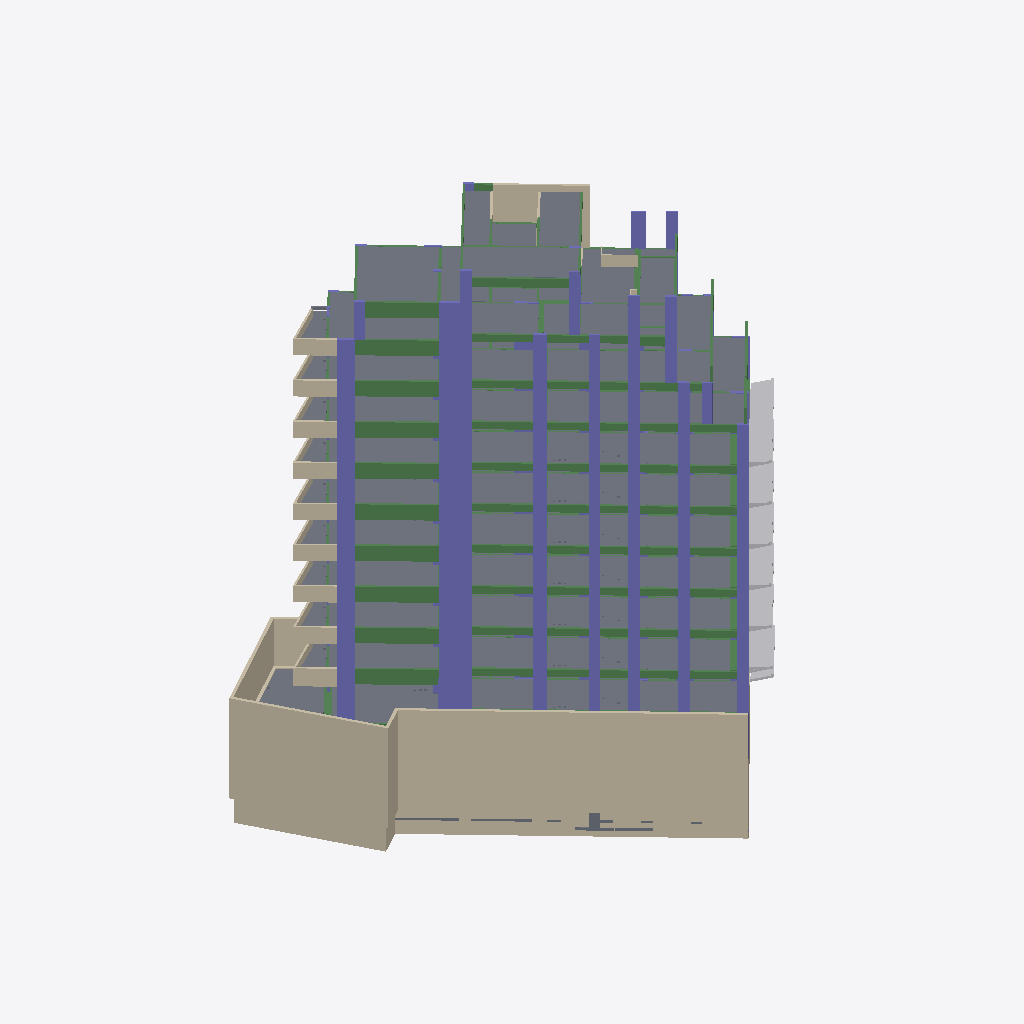
Isometric view of an IFC building model (IFC-SPF (STEP), schema IFC2X3, length unit metre), seen from the south-west, elements coloured by IFC class (only those large enough to see are counted): 140 beams (green), 99 columns (violet), 74 slabs (grey), 36 walls (beige), 13 other elements (light grey).
Extent 26.3 m × 26.0 m × 38.4 m (x, y, z). Storeys (20): -5.35 at -5.35 m; -4.95 at -4.95 m; -4.60 at -4.60 m; -4.40 at -4.40 m; -4.35 at -4.35 m; -4.25 at -4.25 m; -3.80 at -3.80 m; -01 at -3.61 m; 0. PB at 0.00 m; 01 at 3.20 m; 02 at 6.00 m; 03 at 8.80 m; 04 at 11.60 m; 05 at 14.40 m; 06 at 17.20 m; 07 at 20.00 m. Elements (815): 349 IfcBeam, 223 IfcColumn, 128 IfcSlab, 88 IfcWallStandardCase, 14 IfcBuildingElementProxy, 11 IfcStair, 2 IfcWall.

HEADER;
FILE_DESCRIPTION(('ViewDefinition [CoordinationView_V2.0]','RevitIdentifiers [VersionGUID: 03f267fe-7f2c-4144-a958-4593580a67c2, NumberOfSaves: 245]','CoordinateReference [CoordinateBase: Coordenadas compartidas]'),'2;1');
FILE_NAME('OyG-EST.ifc','2024-08-22T10:43:01',(''),(''),'ODA IFC SDK 22.8','22.1.70.9 - IFC 22.7.0.0 - Default UI','');
FILE_SCHEMA(('IFC2X3'));
ENDSEC;
DATA;
#105=IFCPROJECT('3olN84Kjf2jv45I66poqGr',#20,'0001',$,$,'Project Name','Project Status',(#100),#97);
#192=IFCSITE('3olN84Kjf2jv45I66poqGt',#20,'Default',$,$,#191,$,$,.ELEMENT.,(-34,-34,-17,-217407),(-58,-26,-1,-624145),0.0,$,$);
#108=IFCBUILDING('3olN84Kjf2jv45I66poqGq',#20,'',$,$,#16,$,'',.ELEMENT.,$,$,#107);
#112=IFCBUILDINGSTOREY('3olN84Kjf2jv45I65CFMR6',#20,'-5.35',$,'Nivel:8mm Head',#111,$,'-5.35',.ELEMENT.,-5.349999999999999);
#116=IFCBUILDINGSTOREY('3olN84Kjf2jv45I65CFGcE',#20,'-4.95',$,'Nivel:8mm Head',#115,$,'-4.95',.ELEMENT.,-4.949999999999998);
#120=IFCBUILDINGSTOREY('3olN84Kjf2jv45I65CFHph',#20,'-4.60',$,'Nivel:8mm Head',#119,$,'-4.60',.ELEMENT.,-4.6000000000000005);
#124=IFCBUILDINGSTOREY('3olN84Kjf2jv45I65CFhxR',#20,'-4.40',$,'Nivel:8mm Head',#123,$,'-4.40',.ELEMENT.,-4.4);
#128=IFCBUILDINGSTOREY('3olN84Kjf2jv45I65CFGSr',#20,'-4.35',$,'Nivel:8mm Head',#127,$,'-4.35',.ELEMENT.,-4.35);
#132=IFCBUILDINGSTOREY('3olN84Kjf2jv45I65CFMOf',#20,'-4.25',$,'Nivel:8mm Head',#131,$,'-4.25',.ELEMENT.,-4.25);
#136=IFCBUILDINGSTOREY('3olN84Kjf2jv45I65CFkW3',#20,'-3.80',$,'Nivel:8mm Head',#135,$,'-3.80',.ELEMENT.,-3.8);
#140=IFCBUILDINGSTOREY('3olN84Kjf2jv45I65CCz7b',#20,'-01',$,'Nivel:8mm Head',#139,$,'-01',.ELEMENT.,-3.6100000000000003);
#143=IFCBUILDINGSTOREY('3olN84Kjf2jv45I65CDBho',#20,'0. PB',$,'Nivel:8mm Head',#142,$,'0. PB',.ELEMENT.,0.0);
#147=IFCBUILDINGSTOREY('3olN84Kjf2jv45I65CDBbp',#20,'01',$,'Nivel:8mm Head',#146,$,'01',.ELEMENT.,3.2000000000000344);
#151=IFCBUILDINGSTOREY('3olN84Kjf2jv45I65CCV1Z',#20,'02',$,'Nivel:8mm Head',#150,$,'02',.ELEMENT.,5.999999999999999);
#155=IFCBUILDINGSTOREY('3olN84Kjf2jv45I65CCVU3',#20,'03',$,'Nivel:8mm Head',#154,$,'03',.ELEMENT.,8.8);
#159=IFCBUILDINGSTOREY('3olN84Kjf2jv45I65CCVSa',#20,'04',$,'Nivel:8mm Head',#158,$,'04',.ELEMENT.,11.599999999999998);
#163=IFCBUILDINGSTOREY('3olN84Kjf2jv45I65CCVP6',#20,'05',$,'Nivel:8mm Head',#162,$,'05',.ELEMENT.,14.4);
#167=IFCBUILDINGSTOREY('3olN84Kjf2jv45I65CCVMd',#20,'06',$,'Nivel:8mm Head',#166,$,'06',.ELEMENT.,17.200000000000003);
#171=IFCBUILDINGSTOREY('3olN84Kjf2jv45I65CCVJH',#20,'07',$,'Nivel:8mm Head',#170,$,'07',.ELEMENT.,19.999999999999996);
#175=IFCBUILDINGSTOREY('3olN84Kjf2jv45I65CCUlD',#20,'08',$,'Nivel:8mm Head',#174,$,'08',.ELEMENT.,22.799999999999997);
#179=IFCBUILDINGSTOREY('3olN84Kjf2jv45I65CCUjk',#20,'09',$,'Nivel:8mm Head',#178,$,'09',.ELEMENT.,25.6);
#183=IFCBUILDINGSTOREY('3olN84Kjf2jv45I65CCUg9',#20,'10',$,'Nivel:8mm Head',#182,$,'10',.ELEMENT.,28.749999999999996);
#187=IFCBUILDINGSTOREY('3olN84Kjf2jv45I65CCUev',#20,'11 - Azotea',$,'Nivel:8mm Head',#186,$,'11 - Azotea',.ELEMENT.,33.04);
#8794=IFCWALLSTANDARDCASE('1$vjULQGPCKOLO0KgLju3K',#20,'Muro básico:ES-TE-HA-0,20:588703',$,'Muro básico:ES-TE-HA-0,20',#8777,#8793,'588703');
#8904=IFCWALL('1$vjULQGPCKOLO0KgLjuU5',#20,'Muro básico:ES-TE-HA-0,20:589006',$,'Muro básico:ES-TE-HA-0,20',#8835,#8903,'589006');
#12740=IFCWALLSTANDARDCASE('3kq8cYd3f528XaY2Mo3GbB',#20,'Muro básico:ES-TE-HA-0,20:669253',$,'Muro básico:ES-TE-HA-0,20',#12724,#12739,'669253');
#31104=IFCSLAB('3q2E3rmLP3xA7WIyj9B0Ro',#20,'Suelo:ES-LO-HA-0,15:749353',$,'Suelo:ES-LO-HA-0,15',#31064,#31103,'749353',.FLOOR.);
#35277=IFCSLAB('3LxQyyK2zDSwTBLYlmmUdn',#20,'Suelo:ES-LO-HA-0,15:766167',$,'Suelo:ES-LO-HA-0,15',#35267,#35276,'766167',.FLOOR.);
#34918=IFCSLAB('3LxQyyK2zDSwTBLYlmmVGx',#20,'Suelo:ES-LO-HA-0,15:765213',$,'Suelo:ES-LO-HA-0,15',#34878,#34917,'765213',.FLOOR.);
#34250=IFCSLAB('3LxQyyK2zDSwTBLYlmmVKw',#20,'Suelo:ES-LO-HA-0,15:764956',$,'Suelo:ES-LO-HA-0,15',#34210,#34249,'764956',.FLOOR.);
#31578=IFCSLAB('3gHJUvlyH9cu_4rC6EmgRB',#20,'Suelo:ES-LO-HA-0,15:757095',$,'Suelo:ES-LO-HA-0,15',#31538,#31577,'757095',.FLOOR.);
#32246=IFCSLAB('3LxQyyK2zDSwTBLYlmmV1S',#20,'Suelo:ES-LO-HA-0,15:764282',$,'Suelo:ES-LO-HA-0,15',#32206,#32245,'764282',.FLOOR.);
#32914=IFCSLAB('3LxQyyK2zDSwTBLYlmmVD_',#20,'Suelo:ES-LO-HA-0,15:764504',$,'Suelo:ES-LO-HA-0,15',#32874,#32913,'764504',.FLOOR.);
#33582=IFCSLAB('3LxQyyK2zDSwTBLYlmmV8H',#20,'Suelo:ES-LO-HA-0,15:764727',$,'Suelo:ES-LO-HA-0,15',#33542,#33581,'764727',.FLOOR.);
#35957=IFCSLAB('3LxQyyK2zDSwTBLYlmmUxD',#20,'Suelo:ES-LO-HA-0,15:767979',$,'Suelo:ES-LO-HA-0,15',#35940,#35956,'767979',.FLOOR.);
#35907=IFCSLAB('3LxQyyK2zDSwTBLYlmmU_$',#20,'Suelo:ES-LO-HA-0,15:767641',$,'Suelo:ES-LO-HA-0,15',#35894,#35906,'767641',.FLOOR.);
#12796=IFCWALLSTANDARDCASE('3kq8cYd3f528XaY2Mo3Gb9',#20,'Muro básico:ES-TE-HA-0,20:669255',$,'Muro básico:ES-TE-HA-0,20',#12780,#12795,'669255');
#36249=IFCSLAB('3LxQyyK2zDSwTBLYlmmU8$',#20,'Suelo:ES-LO-HA-0,15:768793',$,'Suelo:ES-LO-HA-0,15',#36239,#36248,'768793',.FLOOR.);
#35804=IFCSLAB('3LxQyyK2zDSwTBLYlmmUlg',#20,'Suelo:ES-LO-HA-0,15:766668',$,'Suelo:ES-LO-HA-0,15',#35787,#35803,'766668',.FLOOR.);
#30548=IFCWALLSTANDARDCASE('3kFDzXNxX9SQ$4OcZCOw3b',#20,'Muro básico:ES-TE-HA-0,15:701087',$,'Muro básico:ES-TE-HA-0,15',#30536,#30547,'701087');
#30602=IFCSLAB('3q2E3rmLP3xA7WIyj9B483',#20,'Suelo:ES-LO-HA-0,20:732120',$,'Suelo:ES-LO-HA-0,20',#30558,#30601,'732120',.FLOOR.);
#36037=IFCSLAB('3LxQyyK2zDSwTBLYlmmU14',#20,'Suelo:ES-LO-HA-0,15:768354',$,'Suelo:ES-LO-HA-0,15',#36027,#36036,'768354',.FLOOR.);
#31869=IFCSLAB('3LxQyyK2zDSwTBLYlmmV7L',#20,'Suelo:ES-LO-HA-0,15:764147',$,'Suelo:ES-LO-HA-0,15',#31817,#31868,'764147',.FLOOR.);
#32537=IFCSLAB('3LxQyyK2zDSwTBLYlmmV3t',#20,'Suelo:ES-LO-HA-0,15:764369',$,'Suelo:ES-LO-HA-0,15',#32485,#32536,'764369',.FLOOR.);
#33205=IFCSLAB('3LxQyyK2zDSwTBLYlmmVEM',#20,'Suelo:ES-LO-HA-0,15:764592',$,'Suelo:ES-LO-HA-0,15',#33153,#33204,'764592',.FLOOR.);
#9563=IFCSLAB('1y9mruQUD42RxCW484vRF1',#20,'Suelo:ES-LO-HA-0,15:601804',$,'Suelo:ES-LO-HA-0,15',#9515,#9562,'601804',.FLOOR.);
#4398=IFCSLAB('2erWz$5LH3wOE7Ip9_mNPJ',#20,'Suelo:ES-LO-HA-0,15:510649',$,'Suelo:ES-LO-HA-0,15',#4349,#4397,'510649',.FLOOR.);
#33873=IFCSLAB('3LxQyyK2zDSwTBLYlmmVAp',#20,'Suelo:ES-LO-HA-0,15:764821',$,'Suelo:ES-LO-HA-0,15',#33821,#33872,'764821',.FLOOR.);
#34541=IFCSLAB('3LxQyyK2zDSwTBLYlmmVMm',#20,'Suelo:ES-LO-HA-0,15:765078',$,'Suelo:ES-LO-HA-0,15',#34489,#34540,'765078',.FLOOR.);
#35174=IFCSLAB('3LxQyyK2zDSwTBLYlmmVTW',#20,'Suelo:ES-LO-HA-0,15:765510',$,'Suelo:ES-LO-HA-0,15',#35157,#35173,'765510',.FLOOR.);
#36229=IFCSLAB('3LxQyyK2zDSwTBLYlmmUFR',#20,'Suelo:ES-LO-HA-0,15:768765',$,'Suelo:ES-LO-HA-0,15',#36219,#36228,'768765',.FLOOR.);
#36106=IFCSLAB('3LxQyyK2zDSwTBLYlmmU29',#20,'Suelo:ES-LO-HA-0,15:768431',$,'Suelo:ES-LO-HA-0,15',#36093,#36105,'768431',.FLOOR.);
#35884=IFCSLAB('3LxQyyK2zDSwTBLYlmmUzQ',#20,'Suelo:ES-LO-HA-0,15:767612',$,'Suelo:ES-LO-HA-0,15',#35874,#35883,'767612',.FLOOR.);
#36126=IFCSLAB('3LxQyyK2zDSwTBLYlmmU3k',#20,'Suelo:ES-LO-HA-0,15:768456',$,'Suelo:ES-LO-HA-0,15',#36116,#36125,'768456',.FLOOR.);
#33143=IFCSLAB('3LxQyyK2zDSwTBLYlmmVE4',#20,'Suelo:ES-LO-HA-0,15:764578',$,'Suelo:ES-LO-HA-0,15',#33130,#33142,'764578',.FLOOR.);
#32475=IFCSLAB('3LxQyyK2zDSwTBLYlmmV3Y',#20,'Suelo:ES-LO-HA-0,15:764356',$,'Suelo:ES-LO-HA-0,15',#32462,#32474,'764356',.FLOOR.);
#31807=IFCSLAB('3LxQyyK2zDSwTBLYlmmVvL',#20,'Suelo:ES-LO-HA-0,12:763763',$,'Suelo:ES-LO-HA-0,12',#31794,#31806,'763763',.FLOOR.);
#35930=IFCSLAB('3LxQyyK2zDSwTBLYlmmU_K',#20,'Suelo:ES-LO-HA-0,15:767666',$,'Suelo:ES-LO-HA-0,15',#35917,#35929,'767666',.FLOOR.);
#33811=IFCSLAB('3LxQyyK2zDSwTBLYlmmVAd',#20,'Suelo:ES-LO-HA-0,15:764801',$,'Suelo:ES-LO-HA-0,15',#33798,#33810,'764801',.FLOOR.);
#35297=IFCSLAB('3LxQyyK2zDSwTBLYlmmUdK',#20,'Suelo:ES-LO-HA-0,15:766194',$,'Suelo:ES-LO-HA-0,15',#35287,#35296,'766194',.FLOOR.);
#35147=IFCSLAB('3LxQyyK2zDSwTBLYlmmVH1',#20,'Suelo:ES-LO-HA-0,15:765287',$,'Suelo:ES-LO-HA-0,15',#35134,#35146,'765287',.FLOOR.);
#34479=IFCSLAB('3LxQyyK2zDSwTBLYlmmVL0',#20,'Suelo:ES-LO-HA-0,15:765030',$,'Suelo:ES-LO-HA-0,15',#34466,#34478,'765030',.FLOOR.);
#35257=IFCSLAB('3LxQyyK2zDSwTBLYlmmUcS',#20,'Suelo:ES-LO-HA-0,15:766138',$,'Suelo:ES-LO-HA-0,15',#35244,#35256,'766138',.FLOOR.);
#334=IFCSLAB('1kqZFxWQfCgAcO1e66TG9d',#20,'Suelo:ES-LO-HA-0,20:392064',$,'Suelo:ES-LO-HA-0,20',#303,#329,'392064',.FLOOR.);
#8933=IFCWALLSTANDARDCASE('1$vjULQGPCKOLO0KgLjuO5',#20,'Muro básico:ES-TE-HA-0,20:589134',$,'Muro básico:ES-TE-HA-0,20',#8915,#8932,'589134');
#36060=IFCSLAB('3LxQyyK2zDSwTBLYlmmU1R',#20,'Suelo:ES-LO-HA-0,15:768381',$,'Suelo:ES-LO-HA-0,15',#36047,#36059,'768381',.FLOOR.);
#23678=IFCBEAM('3qHGYFlsn5RPL0ev2ypM2C',#20,'ES-VI-HA:0,13 x 1,05:691599',$,'ES-VI-HA:0,13 x 1,05',#23604,#23677,'691599');
#25124=IFCBEAM('2iUHzKI7b4gu3fWlU9hvOn',#20,'ES-VI-HA:0,13 x 1,05:691922',$,'ES-VI-HA:0,13 x 1,05',#25050,#25123,'691922');
#16429=IFCBEAM('3qHGYFlsn5RPL0ev2ypMhe',#20,'ES-VI-HA:0,13 x 1,05:690155',$,'ES-VI-HA:0,13 x 1,05',#16355,#16428,'690155');
#17894=IFCBEAM('3qHGYFlsn5RPL0ev2ypMV5',#20,'ES-VI-HA:0,13 x 1,05:690886',$,'ES-VI-HA:0,13 x 1,05',#17820,#17893,'690886');
#19340=IFCBEAM('3qHGYFlsn5RPL0ev2ypMPx',#20,'ES-VI-HA:0,13 x 1,05:691064',$,'ES-VI-HA:0,13 x 1,05',#19266,#19339,'691064');
#20786=IFCBEAM('3qHGYFlsn5RPL0ev2ypM4g',#20,'ES-VI-HA:0,13 x 1,05:691241',$,'ES-VI-HA:0,13 x 1,05',#20712,#20785,'691241');
#22232=IFCBEAM('3qHGYFlsn5RPL0ev2ypM7P',#20,'ES-VI-HA:0,13 x 1,05:691418',$,'ES-VI-HA:0,13 x 1,05',#22158,#22231,'691418');
#15178=IFCBEAM('3Brx4EZ11AS9E$b8y1gxfz',#20,'ES-VI-HA:0,13 x 1,05:686048',$,'ES-VI-HA:0,13 x 1,05',#15110,#15177,'686048');
#26522=IFCBEAM('1e2OiE5P97JRhdTrOGWsn$',#20,'ES-VI-HA:0,13 x 1,05:692708',$,'ES-VI-HA:0,13 x 1,05',#26448,#26521,'692708');
#36189=IFCSLAB('3LxQyyK2zDSwTBLYlmmUFX',#20,'Suelo:ES-LO-HA-0,15:768711',$,'Suelo:ES-LO-HA-0,15',#36179,#36188,'768711',.FLOOR.);
#8823=IFCWALLSTANDARDCASE('1$vjULQGPCKOLO0KgLjuT2',#20,'Muro básico:ES-TE-HA-0,20:588809',$,'Muro básico:ES-TE-HA-0,20',#8806,#8822,'588809');
#35977=IFCSLAB('3LxQyyK2zDSwTBLYlmmU0s',#20,'Suelo:ES-LO-HA-0,15:768272',$,'Suelo:ES-LO-HA-0,15',#35967,#35976,'768272',.FLOOR.);
#28125=IFCBEAM('3Tv03Eynj27832JoMCfhD5',#20,'ES-VI-HA:0,13 x 1,05:694158',$,'ES-VI-HA:0,13 x 1,05',#28055,#28124,'694158');
#8968=IFCWALLSTANDARDCASE('1$vjULQGPCKOLO0KgLjuQ8',#20,'Muro básico:ES-TE-HA-0,20:589251',$,'Muro básico:ES-TE-HA-0,20',#8944,#8967,'589251');
#3199=IFCBUILDINGELEMENTPROXY('0yuTcgAPj7DvHtu6kpPUjC',#20,'Structural Framing 13:Structural Framing 1:501005',$,'Structural Framing 13:Structural Framing 1',#3198,#3195,'501005',$);
#8100=IFCCOLUMN('3uuQR2mGH7Wxny_zpHHXrr',#20,'ES-CO-HA-RE:0,18 x 1,41:553463',$,'ES-CO-HA-RE:0,18 x 1,41',#8099,#8096,'553463');
#30116=IFCBEAM('0MuhaTE1L2t8AW2tZvBnDc',#20,'ES-VI-HA:0,13 x 0,60:696932',$,'ES-VI-HA:0,13 x 0,60',#30041,#30115,'696932');
#36209=IFCSLAB('3LxQyyK2zDSwTBLYlmmUF4',#20,'Suelo:ES-LO-HA-0,15:768738',$,'Suelo:ES-LO-HA-0,15',#36199,#36208,'768738',.FLOOR.);
#7456=IFCCOLUMN('2ILGkNt651Vf8eR0tIIT_0',#20,'ES-CO-HA-RE:0,13 x 1,00:525800',$,'ES-CO-HA-RE:0,13 x 1,00',#7455,#7452,'525800');
#5176=IFCCOLUMN('2erWz$5LH3wOE7Ip9_mMrv',#20,'ES-CO-HA-RE:0,18 x 1,41:512403',$,'ES-CO-HA-RE:0,18 x 1,41',#5175,#5172,'512403');
#4630=IFCCOLUMN('2erWz$5LH3wOE7Ip9_mND9',#20,'ES-CO-HA-RE:0,18 x 1,41:511907',$,'ES-CO-HA-RE:0,18 x 1,41',#4629,#4626,'511907');
#5722=IFCCOLUMN('0UphIf39j7DPh8RaOPSFu3',#20,'ES-CO-HA-RE:0,18 x 1,41:512889',$,'ES-CO-HA-RE:0,18 x 1,41',#5721,#5718,'512889');
#3224=IFCBUILDINGELEMENTPROXY('0yuTcgAPj7DvHtu6kpPUiD',#20,'Structural Framing 14:Structural Framing 2:501068',$,'Structural Framing 14:Structural Framing 2',#3223,#3220,'501068',$);
#3408=IFCCOLUMN('2erWz$5LH3wOE7Ip9_mG7F',#20,'ES-CO-HA-RE:0,18 x 1,41:507173',$,'ES-CO-HA-RE:0,18 x 1,41',#3407,#3404,'507173');
#3928=IFCCOLUMN('2erWz$5LH3wOE7Ip9_mNf5',#20,'ES-CO-HA-RE:0,18 x 1,41:509615',$,'ES-CO-HA-RE:0,18 x 1,41',#3927,#3924,'509615');
#6268=IFCCOLUMN('0UphIf39j7DPh8RaOPSFZG',#20,'ES-CO-HA-RE:0,18 x 1,41:513450',$,'ES-CO-HA-RE:0,18 x 1,41',#6267,#6264,'513450');
#6814=IFCCOLUMN('0UphIf39j7DPh8RaOPSFLc',#20,'ES-CO-HA-RE:0,18 x 1,41:514076',$,'ES-CO-HA-RE:0,18 x 1,41',#6813,#6810,'514076');
#7483=IFCCOLUMN('2ILGkNt651Vf8eR0tIIT_2',#20,'ES-CO-HA-RE:0,18 x 1,41:525802',$,'ES-CO-HA-RE:0,18 x 1,41',#7482,#7479,'525802');
#438=IFCWALLSTANDARDCASE('0hGfpU8wT64uk86tjA0mqH',#20,'Muro básico:ES-TE-HA-0,13:420644',$,'Muro básico:ES-TE-HA-0,13',#423,#437,'420644');
#8612=IFCCOLUMN('2Jcy9KXNPEawj55EMZ7WL1',#20,'ES-CO-HA-RE:0,13 x 0,65:571318',$,'ES-CO-HA-RE:0,13 x 0,65',#8611,#8608,'571318');
#7251=IFCWALLSTANDARDCASE('19qSyrGMn1QBsIuI5J_B80',#20,'Muro básico:ES-TE-HA-0,13:524791',$,'Muro básico:ES-TE-HA-0,13',#7236,#7250,'524791');
#4603=IFCCOLUMN('2erWz$5LH3wOE7Ip9_mNDB',#20,'ES-CO-HA-RE:0,13 x 1,00:511905',$,'ES-CO-HA-RE:0,13 x 1,00',#4602,#4599,'511905');
#36083=IFCSLAB('3LxQyyK2zDSwTBLYlmmU2o',#20,'Suelo:ES-LO-HA-0,15:768404',$,'Suelo:ES-LO-HA-0,15',#36070,#36082,'768404',.FLOOR.);
#5149=IFCCOLUMN('2erWz$5LH3wOE7Ip9_mMrx',#20,'ES-CO-HA-RE:0,13 x 1,00:512401',$,'ES-CO-HA-RE:0,13 x 1,00',#5148,#5145,'512401');
#667=IFCCOLUMN('1R6WAzgDbFseRC8WRINwk6',#20,'ES-CO-HA-RE:0,18 x 1,00:436465',$,'ES-CO-HA-RE:0,18 x 1,00',#666,#664,'436465');
#1272=IFCWALLSTANDARDCASE('07P0hDs9jC5923_cUpd$OU',#20,'Muro básico:ES-TE-HA-0,13:478965',$,'Muro básico:ES-TE-HA-0,13',#1257,#1271,'478965');
#3161=IFCWALLSTANDARDCASE('0DtlFosEv3exDbvePOaTXw',#20,'Muro básico:ES-TE-HA-0,13:495004',$,'Muro básico:ES-TE-HA-0,13',#3146,#3160,'495004');
#3381=IFCCOLUMN('2erWz$5LH3wOE7Ip9_mG79',#20,'ES-CO-HA-RE:0,13 x 1,00:507171',$,'ES-CO-HA-RE:0,13 x 1,00',#3380,#3377,'507171');
#3901=IFCCOLUMN('2erWz$5LH3wOE7Ip9_mNf7',#20,'ES-CO-HA-RE:0,13 x 1,00:509613',$,'ES-CO-HA-RE:0,13 x 1,00',#3900,#3897,'509613');
#5695=IFCCOLUMN('0UphIf39j7DPh8RaOPSFuD',#20,'ES-CO-HA-RE:0,13 x 1,00:512887',$,'ES-CO-HA-RE:0,13 x 1,00',#5694,#5691,'512887');
#6241=IFCCOLUMN('0UphIf39j7DPh8RaOPSFZI',#20,'ES-CO-HA-RE:0,13 x 1,00:513448',$,'ES-CO-HA-RE:0,13 x 1,00',#6240,#6237,'513448');
#6787=IFCCOLUMN('0UphIf39j7DPh8RaOPSFLW',#20,'ES-CO-HA-RE:0,13 x 1,00:514074',$,'ES-CO-HA-RE:0,13 x 1,00',#6786,#6783,'514074');
#7894=IFCWALLSTANDARDCASE('03wIV_41vFlx5SGoTJ0KwU',#20,'Muro básico:ES-TE-HA-0,13:543172',$,'Muro básico:ES-TE-HA-0,13',#7879,#7893,'543172');
#2067=IFCWALLSTANDARDCASE('07P0hDs9jC5923_cUpdzsd',#20,'Muro básico:ES-TE-HA-0,13:484684',$,'Muro básico:ES-TE-HA-0,13',#2052,#2066,'484684');
#1452=IFCWALLSTANDARDCASE('07P0hDs9jC5923_cUpd_3_',#20,'Muro básico:ES-TE-HA-0,13:481301',$,'Muro básico:ES-TE-HA-0,13',#1437,#1451,'481301');
#1862=IFCWALLSTANDARDCASE('07P0hDs9jC5923_cUpdzdh',#20,'Muro básico:ES-TE-HA-0,13:483584',$,'Muro básico:ES-TE-HA-0,13',#1847,#1861,'483584');
#1657=IFCWALLSTANDARDCASE('07P0hDs9jC5923_cUpd_H4',#20,'Muro básico:ES-TE-HA-0,13:482479',$,'Muro básico:ES-TE-HA-0,13',#1642,#1656,'482479');
#8584=IFCCOLUMN('2Jcy9KXNPEawj55EMZ7WL3',#20,'ES-CO-HA-RE:0,13 x 0,60:571316',$,'ES-CO-HA-RE:0,13 x 0,60',#8583,#8580,'571316');
#693=IFCCOLUMN('1R6WAzgDbFseRC8WRINwk4',#20,'ES-CO-HA-RE:0,18 x 1,41:436467',$,'ES-CO-HA-RE:0,18 x 1,41',#692,#690,'436467');
#8346=IFCCOLUMN('3uuQR2mGH7Wxny_zpHHXwB',#20,'ES-CO-HA-RE:0,13 x 0,80:553481',$,'ES-CO-HA-RE:0,13 x 0,80',#8345,#8342,'553481');
#1891=IFCBUILDINGELEMENTPROXY('07P0hDs9jC5923_cUpdzi9',#20,'Structural Framing 10:Structural Framing 2:484322',$,'Structural Framing 10:Structural Framing 2',#1890,#1887,'484322',$);
#1249=IFCBUILDINGELEMENTPROXY('07P0hDs9jC5923_cUpdur8',#20,'Structural Framing 4:Structural Framing 2:472483',$,'Structural Framing 4:Structural Framing 2',#1248,#1245,'472483',$);
#1481=IFCBUILDINGELEMENTPROXY('07P0hDs9jC5923_cUpd_80',#20,'Structural Framing 6:Structural Framing 2:482027',$,'Structural Framing 6:Structural Framing 2',#1480,#1477,'482027',$);
#1686=IFCBUILDINGELEMENTPROXY('07P0hDs9jC5923_cUpd_TA',#20,'Structural Framing 8:Structural Framing 2:483233',$,'Structural Framing 8:Structural Framing 2',#1685,#1682,'483233',$);
#2096=IFCBUILDINGELEMENTPROXY('07P0hDs9jC5923_cUpdz3R',#20,'Structural Framing 12:Structural Framing 2:485424',$,'Structural Framing 12:Structural Framing 2',#2095,#2092,'485424',$);
#35997=IFCSLAB('3LxQyyK2zDSwTBLYlmmU0B',#20,'Suelo:ES-LO-HA-0,15:768301',$,'Suelo:ES-LO-HA-0,15',#35987,#35996,'768301',.FLOOR.);
#5504=IFCCOLUMN('2erWz$5LH3wOE7Ip9_mMr1',#20,'ES-CO-HA-RE:0,13 x 0,80:512427',$,'ES-CO-HA-RE:0,13 x 0,80',#5503,#5500,'512427');
#6050=IFCCOLUMN('0UphIf39j7DPh8RaOPSFxh',#20,'ES-CO-HA-RE:0,13 x 0,80:512913',$,'ES-CO-HA-RE:0,13 x 0,80',#6049,#6046,'512913');
#3737=IFCCOLUMN('2erWz$5LH3wOE7Ip9_mG7L',#20,'ES-CO-HA-RE:0,13 x 0,80:507199',$,'ES-CO-HA-RE:0,13 x 0,80',#3736,#3733,'507199');
#4284=IFCCOLUMN('2erWz$5LH3wOE7Ip9_mNeZ',#20,'ES-CO-HA-RE:0,13 x 0,80:509641',$,'ES-CO-HA-RE:0,13 x 0,80',#4283,#4280,'509641');
#4958=IFCCOLUMN('2erWz$5LH3wOE7Ip9_mNDH',#20,'ES-CO-HA-RE:0,13 x 0,80:511931',$,'ES-CO-HA-RE:0,13 x 0,80',#4957,#4954,'511931');
#6596=IFCCOLUMN('0UphIf39j7DPh8RaOPSFYu',#20,'ES-CO-HA-RE:0,13 x 0,80:513474',$,'ES-CO-HA-RE:0,13 x 0,80',#6595,#6592,'513474');
#7142=IFCCOLUMN('0UphIf39j7DPh8RaOPSFLE',#20,'ES-CO-HA-RE:0,13 x 0,80:514100',$,'ES-CO-HA-RE:0,13 x 0,80',#7141,#7138,'514100');
#7729=IFCCOLUMN('2ILGkNt651Vf8eR0tIITng',#20,'ES-CO-HA-RE:0,13 x 0,80:525826',$,'ES-CO-HA-RE:0,13 x 0,80',#7728,#7725,'525826');
#8263=IFCCOLUMN('3uuQR2mGH7Wxny_zpHHXw1',#20,'ES-CO-HA-RE:0,13 x 0,65:553475',$,'ES-CO-HA-RE:0,13 x 0,65',#8262,#8259,'553475');
#8556=IFCCOLUMN('2Jcy9KXNPEawj55EMZ7WLR',#20,'ES-CO-HA-RE:0,13 x 0,80:571308',$,'ES-CO-HA-RE:0,13 x 0,80',#8555,#8552,'571308');
#35761=IFCSLAB('3LxQyyK2zDSwTBLYlmmUkS',#20,'Suelo:ES-LO-HA-0,15:766650',$,'Suelo:ES-LO-HA-0,15',#35727,#35760,'766650',.FLOOR.);
#8291=IFCCOLUMN('3uuQR2mGH7Wxny_zpHHXw7',#20,'ES-CO-HA-RE:0,13 x 0,65:553477',$,'ES-CO-HA-RE:0,13 x 0,65',#8290,#8287,'553477');
#8374=IFCCOLUMN('3uuQR2mGH7Wxny_zpHHXw9',#20,'ES-CO-HA-RE:0,13 x 0,65:553483',$,'ES-CO-HA-RE:0,13 x 0,65',#8373,#8370,'553483');
#21087=IFCBEAM('3qHGYFlsn5RPL0ev2ypM4q',#20,'ES-VI-HA:0,13 x 0,50:691255',$,'ES-VI-HA:0,13 x 0,50',#21022,#21086,'691255');
ENDSEC;
